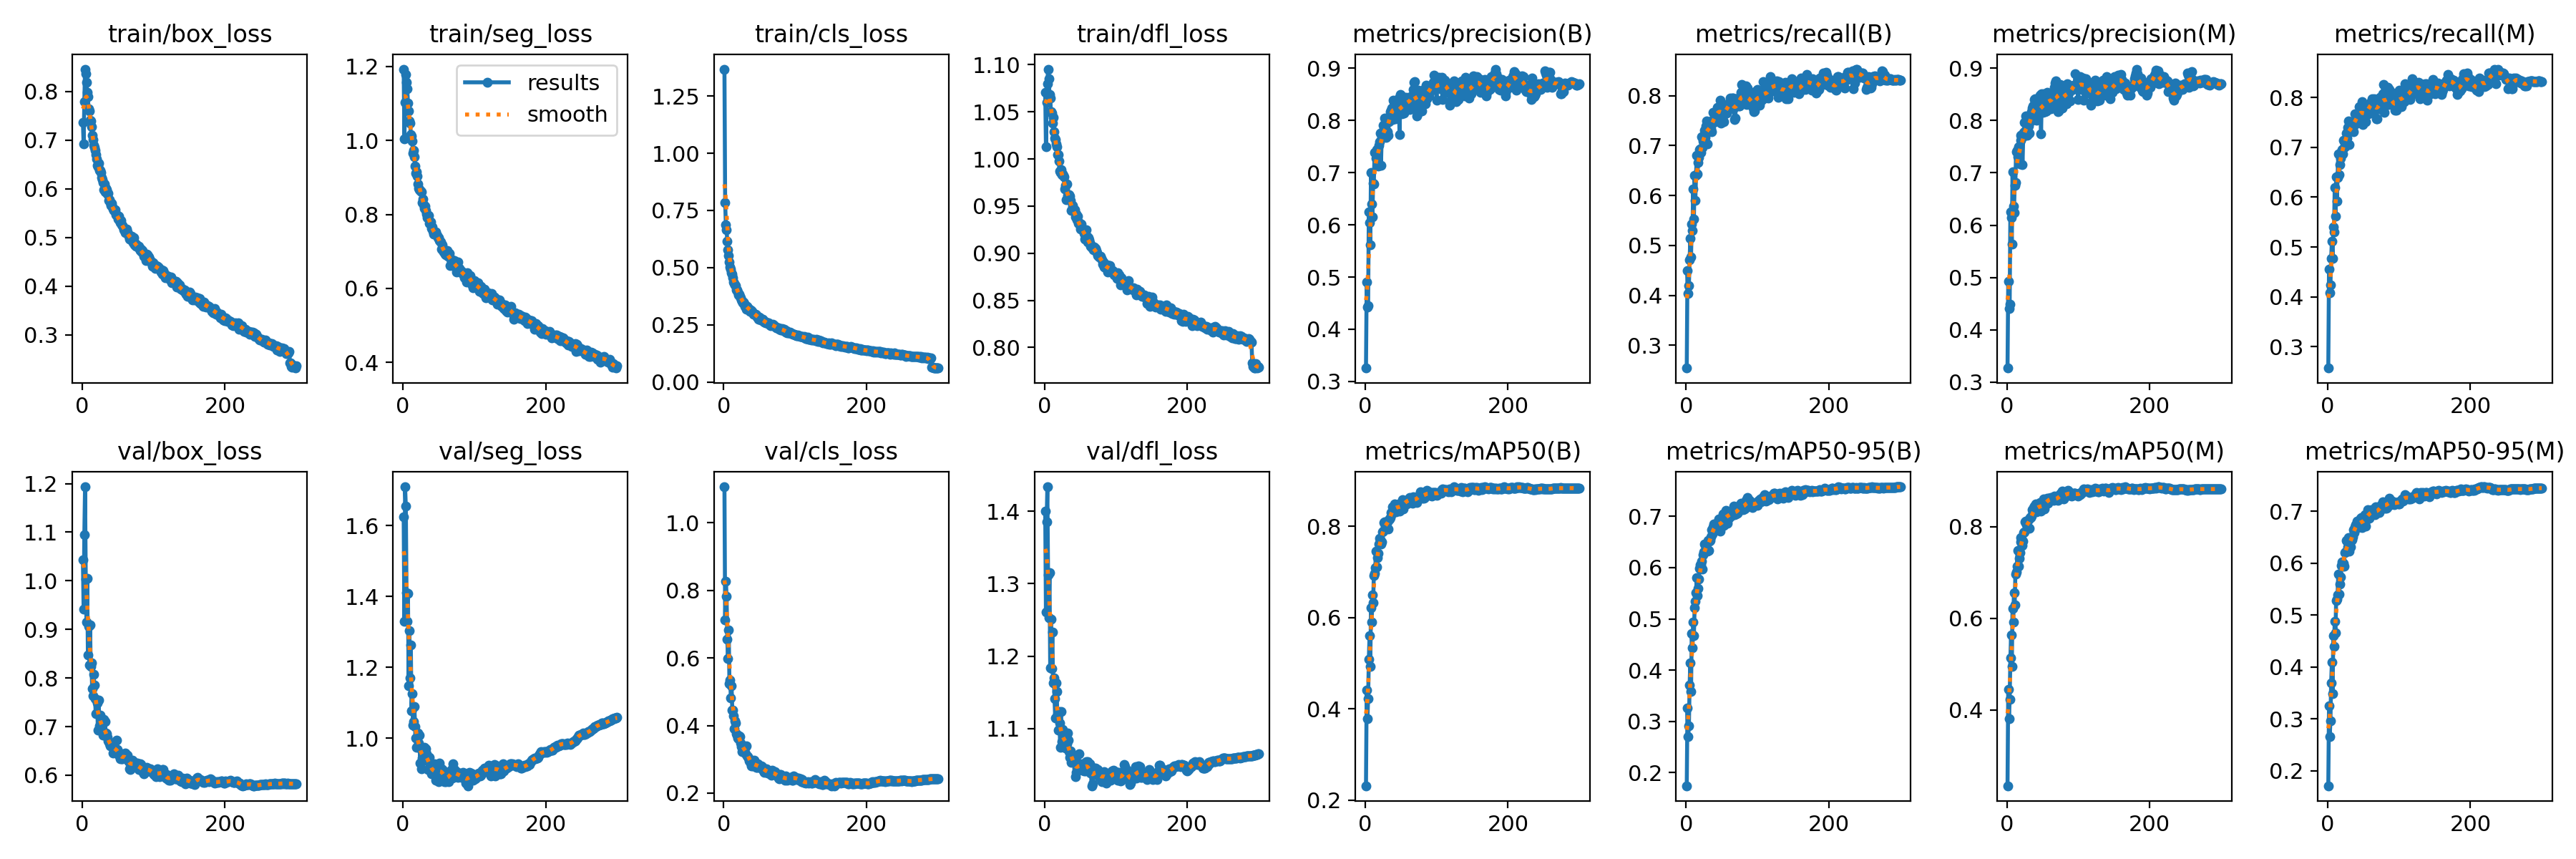

The file beside this chart, header and first rows:
epoch, train/box_loss, train/seg_loss, train/cls_loss, train/dfl_loss, metrics/precision(B), metrics/recall(B), metrics/mAP50(B), metrics/mAP50-95(B), metrics/precision(M), metrics/recall(M), metrics/mAP50(M), metrics/mAP50-95(M), val/box_loss, val/seg_loss, val/cls_loss, val/dfl_loss, lr/pg0, lr/pg1, lr/pg2
1, 0.7362, 1.193, 1.368, 1.071, 0.3257, 0.2545, 0.2317, 0.174, 0.3267, 0.2572, 0.2339, 0.1712, 1.043, 1.624, 1.107, 1.4, 0.07006, 0.003326, 0.003326
2, 0.6917, 1.004, 0.7853, 1.013, 0.4898, 0.4498, 0.4411, 0.3257, 0.4921, 0.455, 0.4451, 0.3249, 0.9415, 1.331, 0.712, 1.261, 0.04004, 0.006638, 0.006638
3, 0.7792, 1.103, 0.6862, 1.06, 0.4419, 0.4033, 0.3785, 0.2695, 0.441, 0.4077, 0.3811, 0.2658, 1.095, 1.71, 0.8263, 1.386, 0.009997, 0.009927, 0.009927
4, 0.8456, 1.179, 0.6663, 1.08, 0.4456, 0.4203, 0.4222, 0.2908, 0.4485, 0.4245, 0.4232, 0.2962, 1.193, 1.654, 0.7821, 1.434, 0.009901, 0.009901, 0.009901
5, 0.8356, 1.158, 0.6139, 1.095, 0.6254, 0.4718, 0.5092, 0.3706, 0.625, 0.4776, 0.5133, 0.3699, 1.004, 1.411, 0.6553, 1.312, 0.009901, 0.009901, 0.009901
6, 0.819, 1.14, 0.5781, 1.085, 0.6048, 0.5139, 0.56, 0.4143, 0.6147, 0.5121, 0.5637, 0.4096, 0.9145, 1.329, 0.5978, 1.253, 0.009868, 0.009868, 0.009868
7, 0.7975, 1.101, 0.5526, 1.069, 0.5615, 0.4774, 0.4924, 0.3576, 0.5637, 0.4771, 0.4949, 0.3483, 1.004, 1.409, 0.6821, 1.315, 0.009835, 0.009835, 0.009835
8, 0.7884, 1.08, 0.5248, 1.065, 0.7007, 0.5422, 0.6215, 0.4708, 0.7027, 0.5409, 0.6218, 0.4611, 0.8478, 1.147, 0.5234, 1.184, 0.009802, 0.009802, 0.009802
9, 0.7636, 1.053, 0.504, 1.05, 0.6393, 0.5296, 0.5897, 0.4433, 0.6362, 0.5302, 0.592, 0.4403, 0.9063, 1.304, 0.535, 1.252, 0.009769, 0.009769, 0.009769
10, 0.7596, 1.046, 0.4918, 1.048, 0.6153, 0.6128, 0.6497, 0.4931, 0.6241, 0.6195, 0.6555, 0.4883, 0.8261, 1.17, 0.4818, 1.183, 0.009736, 0.009736, 0.009736
11, 0.7406, 1.016, 0.4769, 1.038, 0.679, 0.5531, 0.6321, 0.4677, 0.6755, 0.5618, 0.6291, 0.4655, 0.9087, 1.263, 0.5169, 1.234, 0.009703, 0.009703, 0.009703
12, 0.7394, 1.012, 0.4702, 1.044, 0.6783, 0.6408, 0.6923, 0.5215, 0.682, 0.6407, 0.6961, 0.5284, 0.8233, 1.076, 0.4452, 1.163, 0.00967, 0.00967, 0.00967
13, 0.7273, 0.9986, 0.4558, 1.029, 0.7383, 0.5899, 0.6964, 0.5336, 0.7406, 0.5913, 0.7007, 0.5305, 0.8305, 1.125, 0.4466, 1.17, 0.009637, 0.009637, 0.009637
14, 0.7092, 0.9646, 0.436, 1.022, 0.7382, 0.6407, 0.7099, 0.5508, 0.7427, 0.6396, 0.7131, 0.5394, 0.7776, 1.036, 0.4279, 1.141, 0.009604, 0.009604, 0.009604
15, 0.7015, 0.9728, 0.4304, 1.02, 0.7272, 0.681, 0.745, 0.5803, 0.7309, 0.6863, 0.7478, 0.5795, 0.7637, 1.047, 0.3904, 1.115, 0.009571, 0.009571, 0.009571
16, 0.6896, 0.9555, 0.4232, 1.016, 0.7441, 0.6437, 0.711, 0.5454, 0.7494, 0.6454, 0.7139, 0.5408, 0.808, 1.089, 0.4143, 1.163, 0.009538, 0.009538, 0.009538
17, 0.6846, 0.93, 0.4199, 1.013, 0.7208, 0.6655, 0.7313, 0.5599, 0.7202, 0.6657, 0.7313, 0.5591, 0.7856, 1.032, 0.4079, 1.151, 0.009505, 0.009505, 0.009505
18, 0.6783, 0.9111, 0.4009, 1.004, 0.7126, 0.6765, 0.7408, 0.5771, 0.7165, 0.6778, 0.7435, 0.5729, 0.7577, 1.001, 0.3762, 1.12, 0.009472, 0.009472, 0.009472
19, 0.6706, 0.915, 0.4027, 1.004, 0.7519, 0.6918, 0.7608, 0.598, 0.7724, 0.6904, 0.7665, 0.5961, 0.7268, 0.9736, 0.371, 1.098, 0.009439, 0.009439, 0.009439
20, 0.6607, 0.903, 0.3914, 0.9977, 0.7592, 0.6934, 0.7727, 0.6049, 0.7621, 0.6949, 0.7758, 0.6028, 0.7553, 1, 0.3625, 1.124, 0.009406, 0.009406, 0.009406
21, 0.6483, 0.8818, 0.3817, 0.9873, 0.7751, 0.6864, 0.7707, 0.6053, 0.7725, 0.6869, 0.7726, 0.5942, 0.7484, 1.014, 0.361, 1.108, 0.009373, 0.009373, 0.009373
22, 0.6452, 0.8702, 0.3828, 0.9859, 0.7139, 0.7175, 0.7617, 0.6122, 0.7152, 0.7145, 0.7589, 0.5995, 0.6929, 0.9867, 0.3687, 1.074, 0.00934, 0.00934, 0.00934
23, 0.6522, 0.8663, 0.3741, 0.989, 0.7674, 0.6965, 0.7658, 0.5975, 0.7698, 0.6994, 0.7691, 0.5943, 0.7545, 1.009, 0.3677, 1.124, 0.009307, 0.009307, 0.009307
24, 0.6383, 0.8651, 0.3677, 0.9834, 0.7778, 0.7084, 0.7872, 0.6251, 0.7774, 0.7089, 0.7869, 0.6206, 0.7013, 0.9305, 0.349, 1.082, 0.009274, 0.009274, 0.009274
25, 0.6383, 0.8635, 0.3598, 0.984, 0.7913, 0.7063, 0.7895, 0.6305, 0.7965, 0.7026, 0.789, 0.6215, 0.7242, 0.9695, 0.3367, 1.099, 0.009241, 0.009241, 0.009241
26, 0.6339, 0.8608, 0.3528, 0.9822, 0.776, 0.7305, 0.8079, 0.6463, 0.7806, 0.7289, 0.8103, 0.6437, 0.6935, 0.9146, 0.323, 1.076, 0.009208, 0.009208, 0.009208
27, 0.6225, 0.8318, 0.3465, 0.9811, 0.8047, 0.7159, 0.81, 0.6464, 0.8085, 0.7183, 0.8123, 0.6426, 0.6956, 0.9442, 0.3315, 1.079, 0.009175, 0.009175, 0.009175
28, 0.6187, 0.8425, 0.3507, 0.9681, 0.7736, 0.7388, 0.7999, 0.6388, 0.7749, 0.7399, 0.8041, 0.6312, 0.712, 0.9688, 0.3383, 1.091, 0.009142, 0.009142, 0.009142
29, 0.6134, 0.8259, 0.3415, 0.9718, 0.7676, 0.7494, 0.8088, 0.6482, 0.7718, 0.752, 0.8128, 0.6488, 0.6827, 0.9399, 0.3231, 1.073, 0.009109, 0.009109, 0.009109
30, 0.5983, 0.8162, 0.3307, 0.9565, 0.8044, 0.7038, 0.7958, 0.6322, 0.8053, 0.7046, 0.7976, 0.6234, 0.7147, 0.9742, 0.3342, 1.087, 0.009076, 0.009076, 0.009076
31, 0.6093, 0.8232, 0.3346, 0.9738, 0.7791, 0.7387, 0.8099, 0.6524, 0.7901, 0.7394, 0.8159, 0.6443, 0.686, 0.9388, 0.317, 1.079, 0.009043, 0.009043, 0.009043
32, 0.5942, 0.8117, 0.3187, 0.9614, 0.7713, 0.7344, 0.7932, 0.6334, 0.7759, 0.7382, 0.7965, 0.6312, 0.7097, 0.9708, 0.3391, 1.094, 0.00901, 0.00901, 0.00901
33, 0.601, 0.802, 0.3291, 0.9624, 0.7974, 0.7373, 0.8135, 0.6522, 0.7976, 0.7457, 0.8204, 0.6435, 0.6863, 0.956, 0.3111, 1.085, 0.008977, 0.008977, 0.008977
34, 0.5986, 0.792, 0.324, 0.9619, 0.8035, 0.7361, 0.8161, 0.6537, 0.8054, 0.74, 0.8197, 0.6449, 0.6848, 0.9474, 0.3085, 1.069, 0.008944, 0.008944, 0.008944
35, 0.5891, 0.7916, 0.3222, 0.9609, 0.8166, 0.733, 0.8191, 0.6596, 0.8172, 0.7381, 0.8227, 0.6514, 0.6776, 0.9122, 0.3041, 1.06, 0.008911, 0.008911, 0.008911
36, 0.5905, 0.7977, 0.3166, 0.9556, 0.82, 0.7276, 0.8298, 0.6738, 0.8241, 0.731, 0.837, 0.664, 0.6712, 0.9331, 0.2957, 1.069, 0.008878, 0.008878, 0.008878
37, 0.5767, 0.7759, 0.3085, 0.9452, 0.8239, 0.7512, 0.8271, 0.6652, 0.8278, 0.7533, 0.8305, 0.6594, 0.6689, 0.9453, 0.2987, 1.054, 0.008845, 0.008845, 0.008845
38, 0.5771, 0.7778, 0.3138, 0.9461, 0.8017, 0.767, 0.8424, 0.6803, 0.8014, 0.7667, 0.8414, 0.6705, 0.6655, 0.9299, 0.2881, 1.061, 0.008812, 0.008812, 0.008812
39, 0.5714, 0.7791, 0.3114, 0.9506, 0.8387, 0.7467, 0.8429, 0.6857, 0.8397, 0.7476, 0.8446, 0.6744, 0.6597, 0.9153, 0.281, 1.063, 0.008779, 0.008779, 0.008779
40, 0.5652, 0.7618, 0.3089, 0.945, 0.8365, 0.7549, 0.833, 0.6754, 0.8414, 0.752, 0.8341, 0.674, 0.6664, 0.9005, 0.2887, 1.06, 0.008746, 0.008746, 0.008746
41, 0.5703, 0.7663, 0.3011, 0.9447, 0.8256, 0.7583, 0.849, 0.6846, 0.8235, 0.765, 0.85, 0.6805, 0.662, 0.9038, 0.2795, 1.054, 0.008713, 0.008713, 0.008713
42, 0.5635, 0.7552, 0.2957, 0.9461, 0.8034, 0.7626, 0.8368, 0.6753, 0.8005, 0.7604, 0.8324, 0.6681, 0.6631, 0.899, 0.2825, 1.056, 0.00868, 0.00868, 0.00868
43, 0.5591, 0.7468, 0.2959, 0.9382, 0.8146, 0.7547, 0.8312, 0.6789, 0.8152, 0.7552, 0.8336, 0.6759, 0.6458, 0.9043, 0.2978, 1.034, 0.008647, 0.008647, 0.008647
44, 0.5562, 0.7478, 0.2947, 0.9412, 0.8078, 0.777, 0.8436, 0.6799, 0.812, 0.782, 0.8481, 0.6719, 0.6633, 0.9287, 0.2835, 1.04, 0.008614, 0.008614, 0.008614
45, 0.5554, 0.7475, 0.2947, 0.9353, 0.8322, 0.7635, 0.845, 0.6891, 0.8353, 0.7641, 0.8473, 0.678, 0.6528, 0.9242, 0.2847, 1.046, 0.008581, 0.008581, 0.008581
46, 0.5572, 0.752, 0.2917, 0.9395, 0.814, 0.773, 0.8454, 0.6946, 0.8142, 0.7738, 0.8476, 0.6861, 0.6477, 0.8803, 0.2769, 1.042, 0.008548, 0.008548, 0.008548
47, 0.547, 0.746, 0.2846, 0.9316, 0.8433, 0.768, 0.8479, 0.691, 0.8484, 0.7673, 0.8531, 0.6885, 0.6474, 0.9034, 0.2762, 1.048, 0.008515, 0.008515, 0.008515
48, 0.5461, 0.7427, 0.2843, 0.9327, 0.7733, 0.7905, 0.8332, 0.6714, 0.7747, 0.7921, 0.8342, 0.6685, 0.6718, 0.8993, 0.2861, 1.065, 0.008482, 0.008482, 0.008482
49, 0.5451, 0.7364, 0.2748, 0.9298, 0.8495, 0.7446, 0.8384, 0.6824, 0.851, 0.7451, 0.8388, 0.6742, 0.6536, 0.9126, 0.2783, 1.045, 0.008449, 0.008449, 0.008449
50, 0.5374, 0.7377, 0.2826, 0.9255, 0.8268, 0.7698, 0.8405, 0.6851, 0.8311, 0.7757, 0.8438, 0.6797, 0.6479, 0.8765, 0.2798, 1.049, 0.008416, 0.008416, 0.008416
51, 0.5441, 0.729, 0.2809, 0.931, 0.8127, 0.7708, 0.8428, 0.6889, 0.815, 0.7718, 0.8456, 0.6827, 0.6412, 0.9307, 0.2791, 1.044, 0.008383, 0.008383, 0.008383
52, 0.5355, 0.727, 0.2701, 0.9258, 0.8458, 0.7592, 0.8577, 0.7054, 0.851, 0.7614, 0.8615, 0.6941, 0.6458, 0.9168, 0.274, 1.051, 0.00835, 0.00835, 0.00835
53, 0.5312, 0.726, 0.2743, 0.9254, 0.8326, 0.7477, 0.838, 0.6818, 0.8344, 0.7514, 0.8382, 0.6717, 0.6336, 0.8916, 0.2812, 1.043, 0.008317, 0.008317, 0.008317
54, 0.5353, 0.7067, 0.2737, 0.9245, 0.8143, 0.7761, 0.849, 0.6892, 0.8171, 0.7782, 0.8511, 0.6844, 0.6394, 0.9143, 0.2777, 1.048, 0.008284, 0.008284, 0.008284
55, 0.5258, 0.7174, 0.2736, 0.9208, 0.8303, 0.7742, 0.8521, 0.6979, 0.8321, 0.7764, 0.8539, 0.6909, 0.6341, 0.9107, 0.2736, 1.042, 0.008251, 0.008251, 0.008251
56, 0.524, 0.7028, 0.2639, 0.915, 0.8195, 0.7704, 0.8543, 0.7116, 0.8186, 0.7753, 0.8559, 0.7025, 0.6337, 0.91, 0.2664, 1.048, 0.008218, 0.008218, 0.008218
57, 0.5219, 0.6994, 0.2614, 0.9189, 0.8439, 0.7646, 0.8564, 0.7065, 0.8533, 0.7667, 0.863, 0.694, 0.635, 0.9042, 0.2605, 1.041, 0.008185, 0.008185, 0.008185
58, 0.5162, 0.705, 0.2644, 0.9248, 0.8406, 0.7699, 0.8488, 0.6871, 0.8417, 0.7731, 0.8514, 0.6865, 0.6388, 0.8778, 0.2699, 1.055, 0.008152, 0.008152, 0.008152
59, 0.5177, 0.6925, 0.2577, 0.9179, 0.831, 0.7814, 0.8572, 0.7055, 0.8343, 0.7864, 0.8621, 0.699, 0.6403, 0.8793, 0.266, 1.05, 0.008119, 0.008119, 0.008119
60, 0.5094, 0.6916, 0.2576, 0.9117, 0.836, 0.7857, 0.8556, 0.6971, 0.8401, 0.7904, 0.8588, 0.6941, 0.6452, 0.8772, 0.2711, 1.055, 0.008086, 0.008086, 0.008086
... 240 more rows
